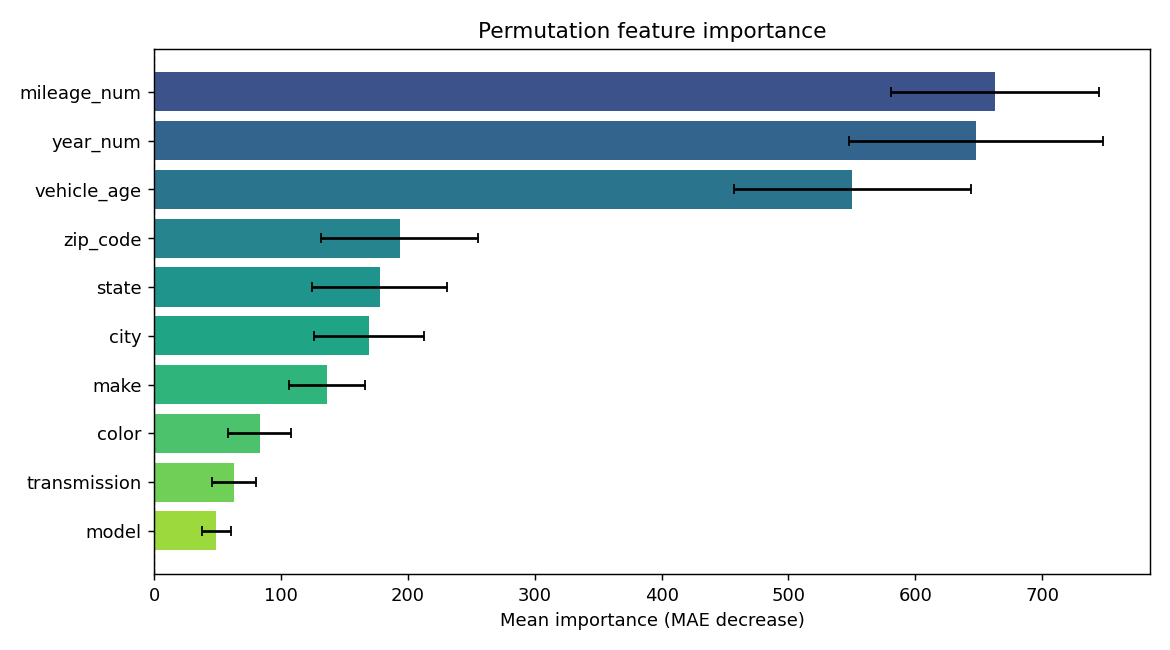

The data file committed next to this chart (first rows):
feature, importance, std
mileage_num, 662.9, 82.07
year_num, 647.9, 100
vehicle_age, 550.3, 93.35
zip_code, 193.8, 61.79
state, 177.7, 53.19
city, 169.6, 43.51
make, 136.3, 30.28
color, 83.24, 24.91
transmission, 63.23, 17.47
model, 49.21, 11.14
